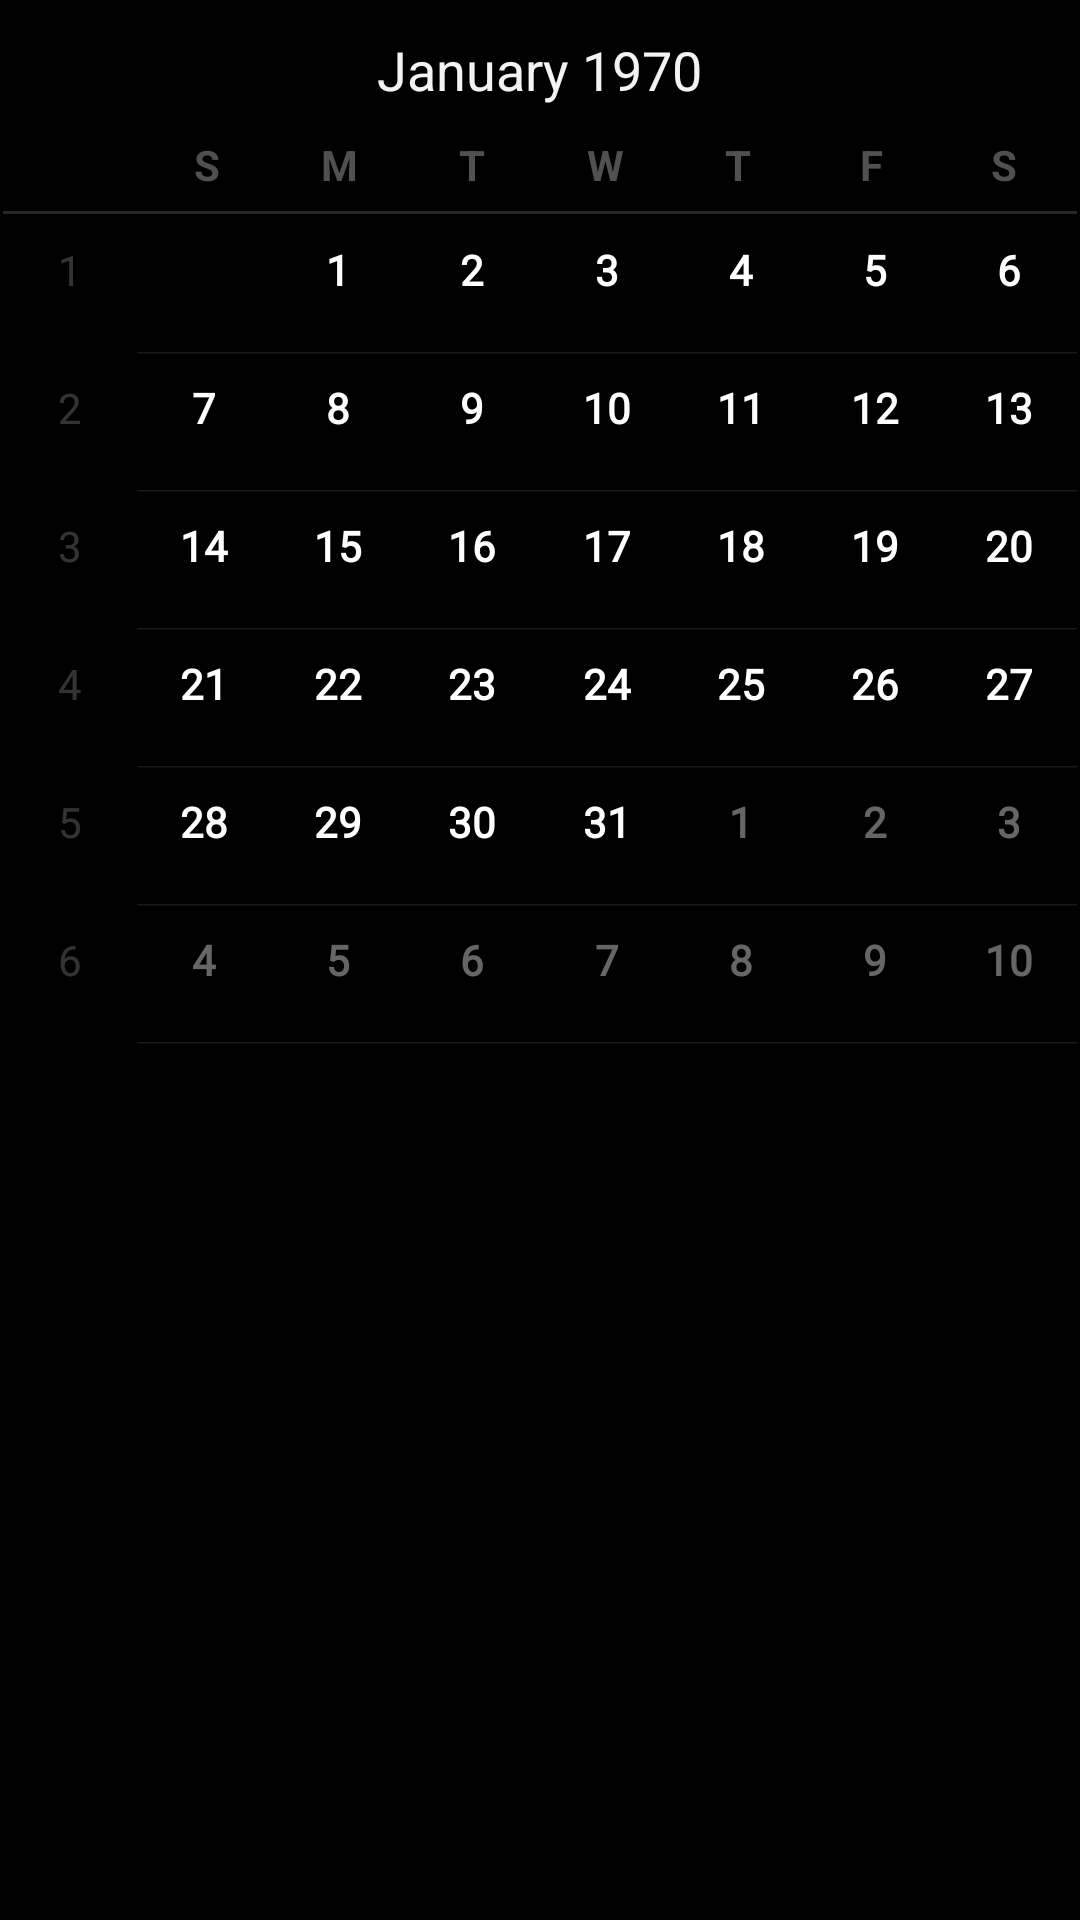

Write the Android layout XML for this screen, with the resource values it uses.
<!-- AndroidManifest.xml: application theme AppTheme -->
<!-- res/layout/frag__calendar.xml -->
<?xml version="1.0" encoding="utf-8"?>
<LinearLayout xmlns:android="http://schemas.android.com/apk/res/android"
    android:id="@+id/calendar_container"
    android:layout_width="match_parent"
    android:layout_height="match_parent"
    android:orientation="vertical" >

    <FrameLayout
        android:layout_width="match_parent"
        android:layout_height="350dp" >

        <CalendarView
            android:id="@+id/the_calendar"
            android:layout_width="match_parent"
            android:layout_height="match_parent"
            android:padding="1dp" />

    </FrameLayout>

    <ScrollView
        android:id="@+id/scrollView1"
        android:layout_width="match_parent"
        android:layout_height="match_parent" >

        <LinearLayout
            android:id="@+id/calendar_linear"
            android:layout_width="match_parent"
            android:layout_height="match_parent"
            android:orientation="vertical" >

        </LinearLayout>
    </ScrollView>

</LinearLayout>
<!-- resources referenced by this layout -->
<resources>
  <style name="AppTheme" parent="android:Theme.Holo.NoActionBar">
          
      </style>
</resources>
